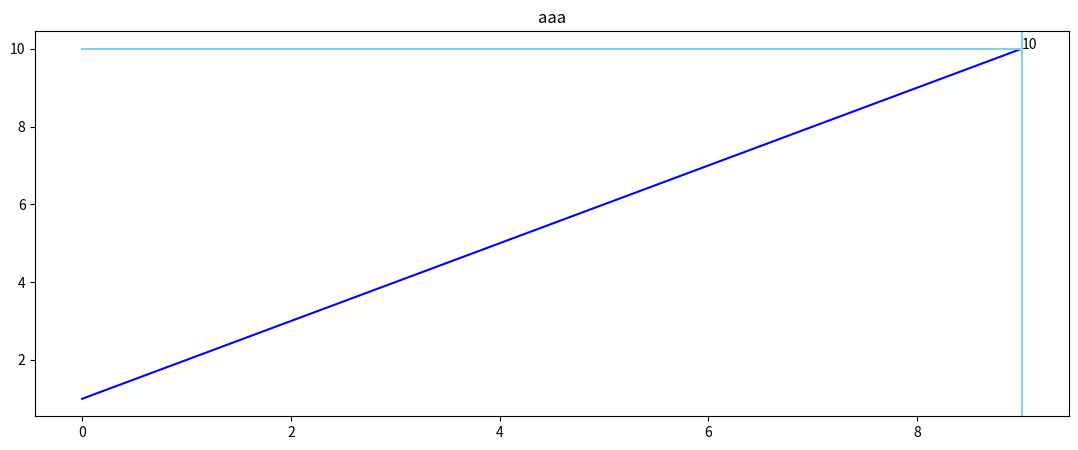

Python code for this plot:
import matplotlib.pyplot as plt
import numpy as np
	
def Show(y):
	#参数为一个list
	
	len_y = len(y)
	x = range(len_y)
	_y = [y[-1]]*len_y
	
	fig = plt.figure(figsize=(960/72,360/72))
	ax1 = fig.add_subplot(1,1,1)
	
	ax1.plot(x, y, color='blue')
	line_x = ax1.plot(x, _y, color='skyblue')[0]
	line_y = ax1.axvline(x=len_y-1, color='skyblue')
	
	ax1.set_title('aaa')
	#标签
	text0 = plt.text(len_y-1,y[-1],str(y[-1]),fontsize = 10)
	
	# def scroll(event):
	# 	axtemp=event.inaxes
	# 	x_min, x_max = axtemp.get_xlim()
	# 	fanwei_x = (x_max - x_min) / 10
	# 	if event.button == 'up':
	# 		axtemp.set(xlim=(x_min + fanwei_x, x_max - fanwei_x))
	# 	elif event.button == 'down':
	# 		axtemp.set(xlim=(x_min - fanwei_x, x_max + fanwei_x))
	# 	fig.canvas.draw_idle() 
	#这个函数实时更新图片的显示内容
	def motion(event):
		try:
			temp = y[int(np.round(event.xdata))]
			for i in range(len_y):
				_y[i] = temp
			line_x.set_ydata(_y)
			line_y.set_xdata(event.xdata)
			######
			text0.set_position((event.xdata, temp))
			text0.set_text(str(temp))
			
			fig.canvas.draw_idle() # 绘图动作实时反映在图像上
		except:
			pass

	#fig.canvas.mpl_connect('scroll_event', scroll)
	fig.canvas.mpl_connect('motion_notify_event', motion)
	
	plt.show()
Show([1,2,3,4,5,6,7,8,9,10])